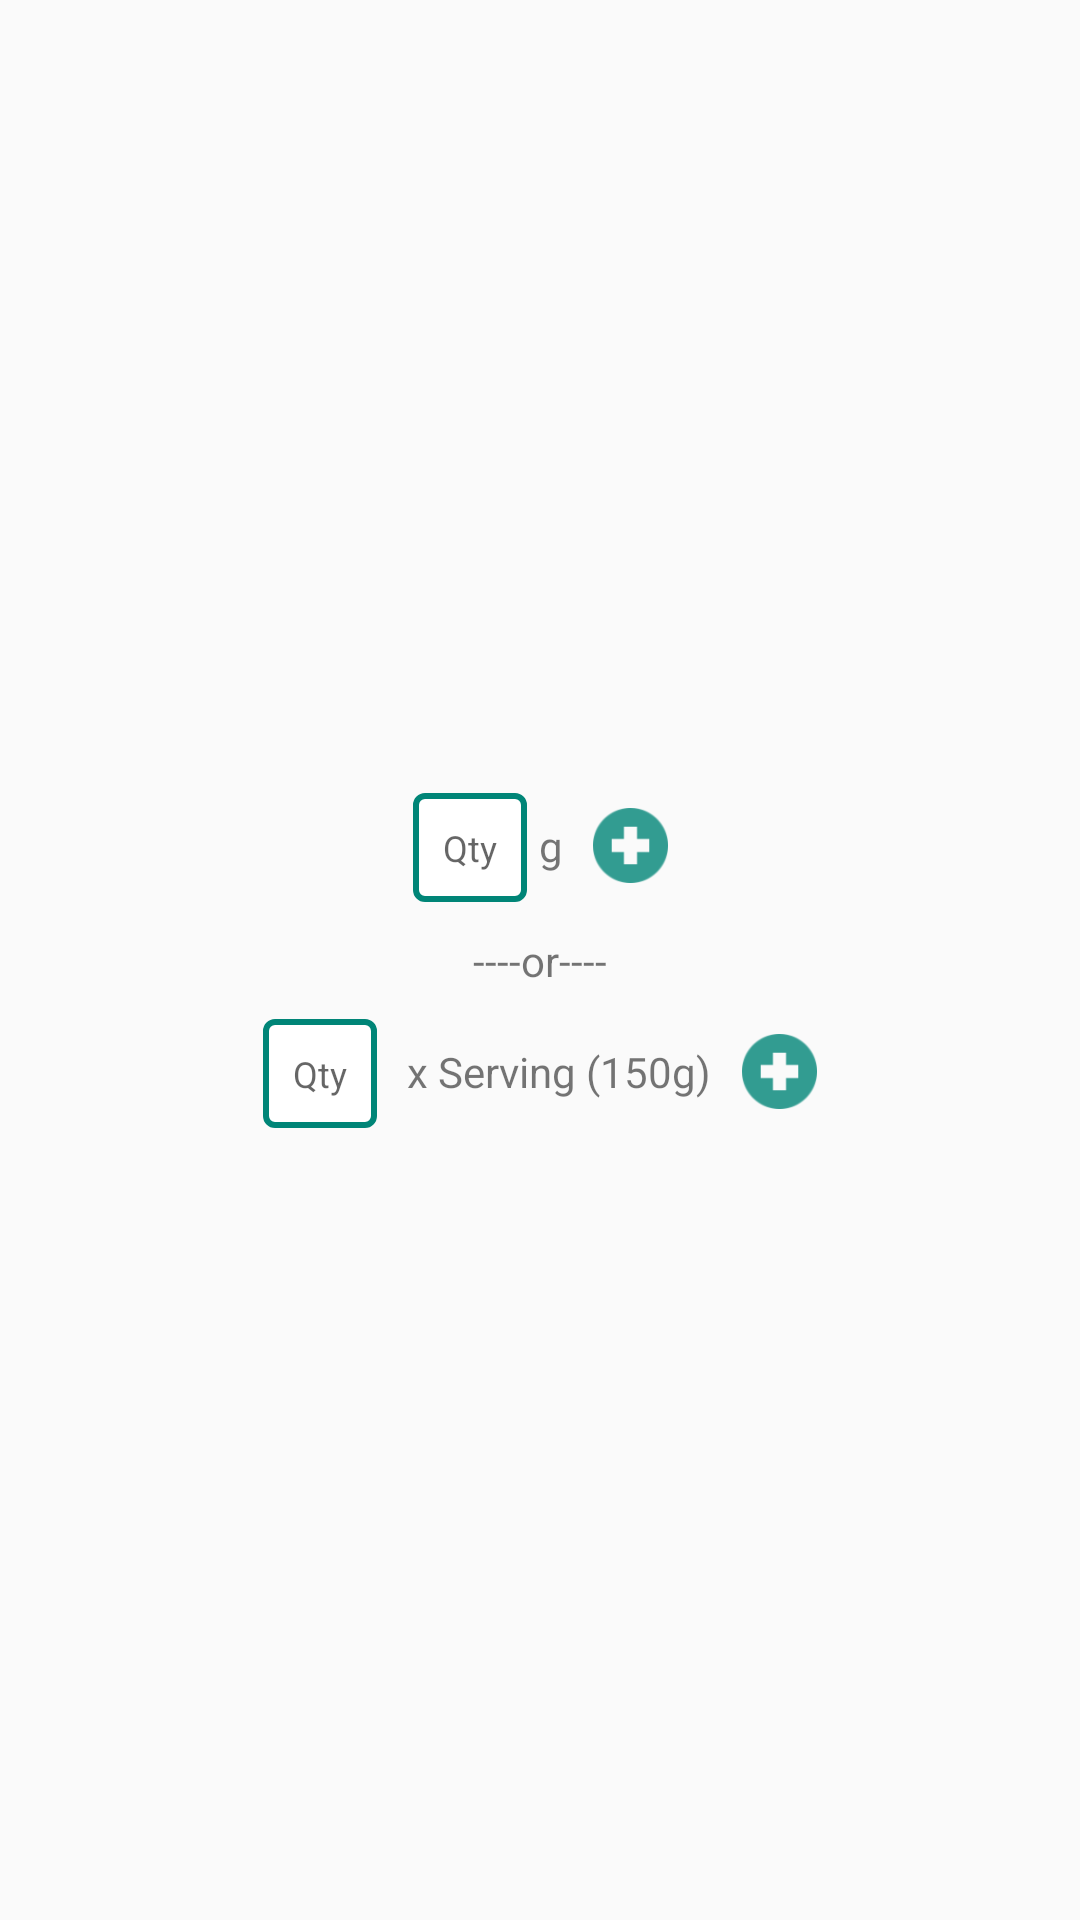

Layout XML and referenced resources for this Android screen:
<!-- AndroidManifest.xml: application theme AppTheme.NoActionBar -->
<!-- res/layout/quantity_popup_fragment.xml -->
<?xml version="1.0" encoding="utf-8"?>
<androidx.constraintlayout.widget.ConstraintLayout
        xmlns:android="http://schemas.android.com/apk/res/android"
        xmlns:app="http://schemas.android.com/apk/res-auto"
        xmlns:tools="http://schemas.android.com/tools"
        android:layout_width="match_parent" android:layout_height="match_parent"
        android:background="@android:color/transparent"
        android:clickable="true"
        android:focusable="true"
        android:focusableInTouchMode="true">

    <androidx.constraintlayout.widget.ConstraintLayout
            android:id="@+id/qtyPopupContainer"
            android:layout_width="wrap_content"
            android:layout_height="wrap_content"
            android:padding="20dp"
            app:layout_constraintBottom_toBottomOf="parent"
            app:layout_constraintEnd_toEndOf="parent"
            app:layout_constraintStart_toStartOf="parent"
            app:layout_constraintTop_toTopOf="parent">

        <TextView
                android:id="@+id/qtyInvalidInputServing"
                android:layout_width="match_parent"
                android:layout_height="wrap_content"
                android:layout_marginTop="10dp"
                android:text="Quantity cannot be zero!"
                android:textColor="@color/error"
                android:textStyle="bold"
                android:visibility="gone"
                app:layout_constraintEnd_toEndOf="parent"
                app:layout_constraintStart_toStartOf="parent"
                app:layout_constraintTop_toBottomOf="@+id/linearLayout5" />

        <TextView
                android:id="@+id/qtyInvalidInputGram"
                android:layout_width="wrap_content"
                android:layout_height="wrap_content"
                android:layout_marginBottom="10dp"
                android:text="Quantity cannot be zero!"
                android:textColor="@color/error"
                android:textStyle="bold"
                android:visibility="gone"
                app:layout_constraintBottom_toTopOf="@+id/textView12"
                app:layout_constraintEnd_toEndOf="@+id/textView12"
                app:layout_constraintStart_toStartOf="@+id/textView12" />

        <LinearLayout
                android:id="@+id/linearLayout5"
                android:layout_width="match_parent"
                android:layout_height="match_parent"
                android:layout_marginTop="10dp"
                android:orientation="horizontal"
                app:layout_constraintEnd_toEndOf="parent"
                app:layout_constraintStart_toStartOf="parent"
                app:layout_constraintTop_toBottomOf="@+id/textView12">

            <EditText
                    android:id="@+id/qtyInputServing"
                    style="@style/textSmall"
                    android:layout_width="wrap_content"
                    android:layout_height="wrap_content"
                    android:layout_weight="1"
                    android:background="@drawable/text_field_border"
                    android:hint="Qty"
                    android:inputType="number"
                    android:maxWidth="70dp" />

            <TextView
                    android:id="@+id/qtyPopupServinID"
                    android:layout_width="wrap_content"
                    android:layout_height="wrap_content"
                    android:layout_marginStart="10dp"
                    android:layout_weight="1"
                    android:text="x Serving (150g)" />

            <Button
                    android:id="@+id/addIngredientFinalizeServingQty"
                    android:layout_width="25dp"
                    android:layout_height="25dp"
                    android:layout_marginStart="10dp"
                    android:layout_weight="10"
                    android:background="@drawable/add_button" />
        </LinearLayout>

        <LinearLayout
                android:layout_width="match_parent"
                android:layout_height="match_parent"
                android:layout_marginBottom="10dp"
                android:orientation="horizontal"
                app:layout_constraintBottom_toTopOf="@+id/qtyInvalidInputGram"
                app:layout_constraintEnd_toEndOf="parent"
                app:layout_constraintStart_toStartOf="parent">

            <EditText
                    android:id="@+id/qtyInputGram"
                    style="@style/textSmall"
                    android:layout_width="wrap_content"
                    android:layout_height="wrap_content"
                    android:layout_weight="10"
                    android:background="@drawable/text_field_border"
                    android:hint="Qty"
                    android:inputType="numberDecimal"
                    android:maxWidth="70dp" />

            <TextView
                    android:id="@+id/textView5"
                    android:layout_width="wrap_content"
                    android:layout_height="wrap_content"
                    android:layout_marginStart="4dp"
                    android:text="g" />

            <Button
                    android:id="@+id/addIngredientFinalize"
                    android:layout_width="25dp"
                    android:layout_height="25dp"
                    android:layout_marginStart="10dp"
                    android:background="@drawable/add_button" />

        </LinearLayout>

        <TextView
                android:id="@+id/textView12"
                android:layout_width="wrap_content"
                android:layout_height="wrap_content"
                android:text="----or----"
                app:layout_constraintBottom_toBottomOf="parent"
                app:layout_constraintEnd_toEndOf="parent"
                app:layout_constraintStart_toStartOf="parent"
                app:layout_constraintTop_toTopOf="parent" />

    </androidx.constraintlayout.widget.ConstraintLayout>
</androidx.constraintlayout.widget.ConstraintLayout>
<!-- resources referenced by this layout -->
<resources>
  <color name="error">#fc3526</color>
  <!-- drawable add_button (drawable) -->
  <?xml version="1.0" encoding="utf-8"?>
  <selector xmlns:android="http://schemas.android.com/apk/res/android">
      <item android:state_pressed="true"
              android:drawable="@drawable/ic_round_add_pressed"/>
      <item android:drawable="@drawable/ic_round_add"/>
  </selector>
  <!-- drawable text_field_border (drawable) -->
  <?xml version="1.0" encoding="utf-8"?>
  <selector xmlns:android="http://schemas.android.com/apk/res/android">
  <item android:state_focused="true">
      <shape android:shape="rectangle">
          <solid android:color="#8c8e8f"/>
          <corners android:radius="3dp" />
          <stroke
                  android:width="2dp"
                  android:color="@color/border_blue"
          />
          <padding
                  android:left="10dp"
                  android:top="10dp"
                  android:right="10dp"
                  android:bottom="10dp" />
  
      </shape>
  </item>
  <item>
      <shape android:shape="rectangle">
          <solid android:color="#ffffff"/>
          <corners android:radius="3dp" />
          <stroke
                  android:width="2dp"
                  android:color="@color/green_theme_light"
          />
          <padding
                  android:left="10dp"
                  android:top="10dp"
                  android:right="10dp"
                  android:bottom="10dp" />
      </shape>
  </item>
  </selector>
  <style name="textSmall">
          <item name="android:textSize">12sp</item>
          <item name="android:textColor">@color/green_theme_dark</item>
      </style>
  <style name="AppTheme.NoActionBar">
          <item name="windowActionBar">false</item>
          <item name="windowNoTitle">true</item>
      </style>
  <!-- drawable ic_round_add_pressed: png bitmap (drawable-hdpi, 492 bytes) -->
  <!-- drawable ic_round_add: png bitmap (drawable-hdpi, 493 bytes) -->
  <color name="border_blue">#03c2fc</color>
  <color name="green_theme_light">#008577</color>
  <color name="green_theme_dark">#00574a</color>
</resources>
